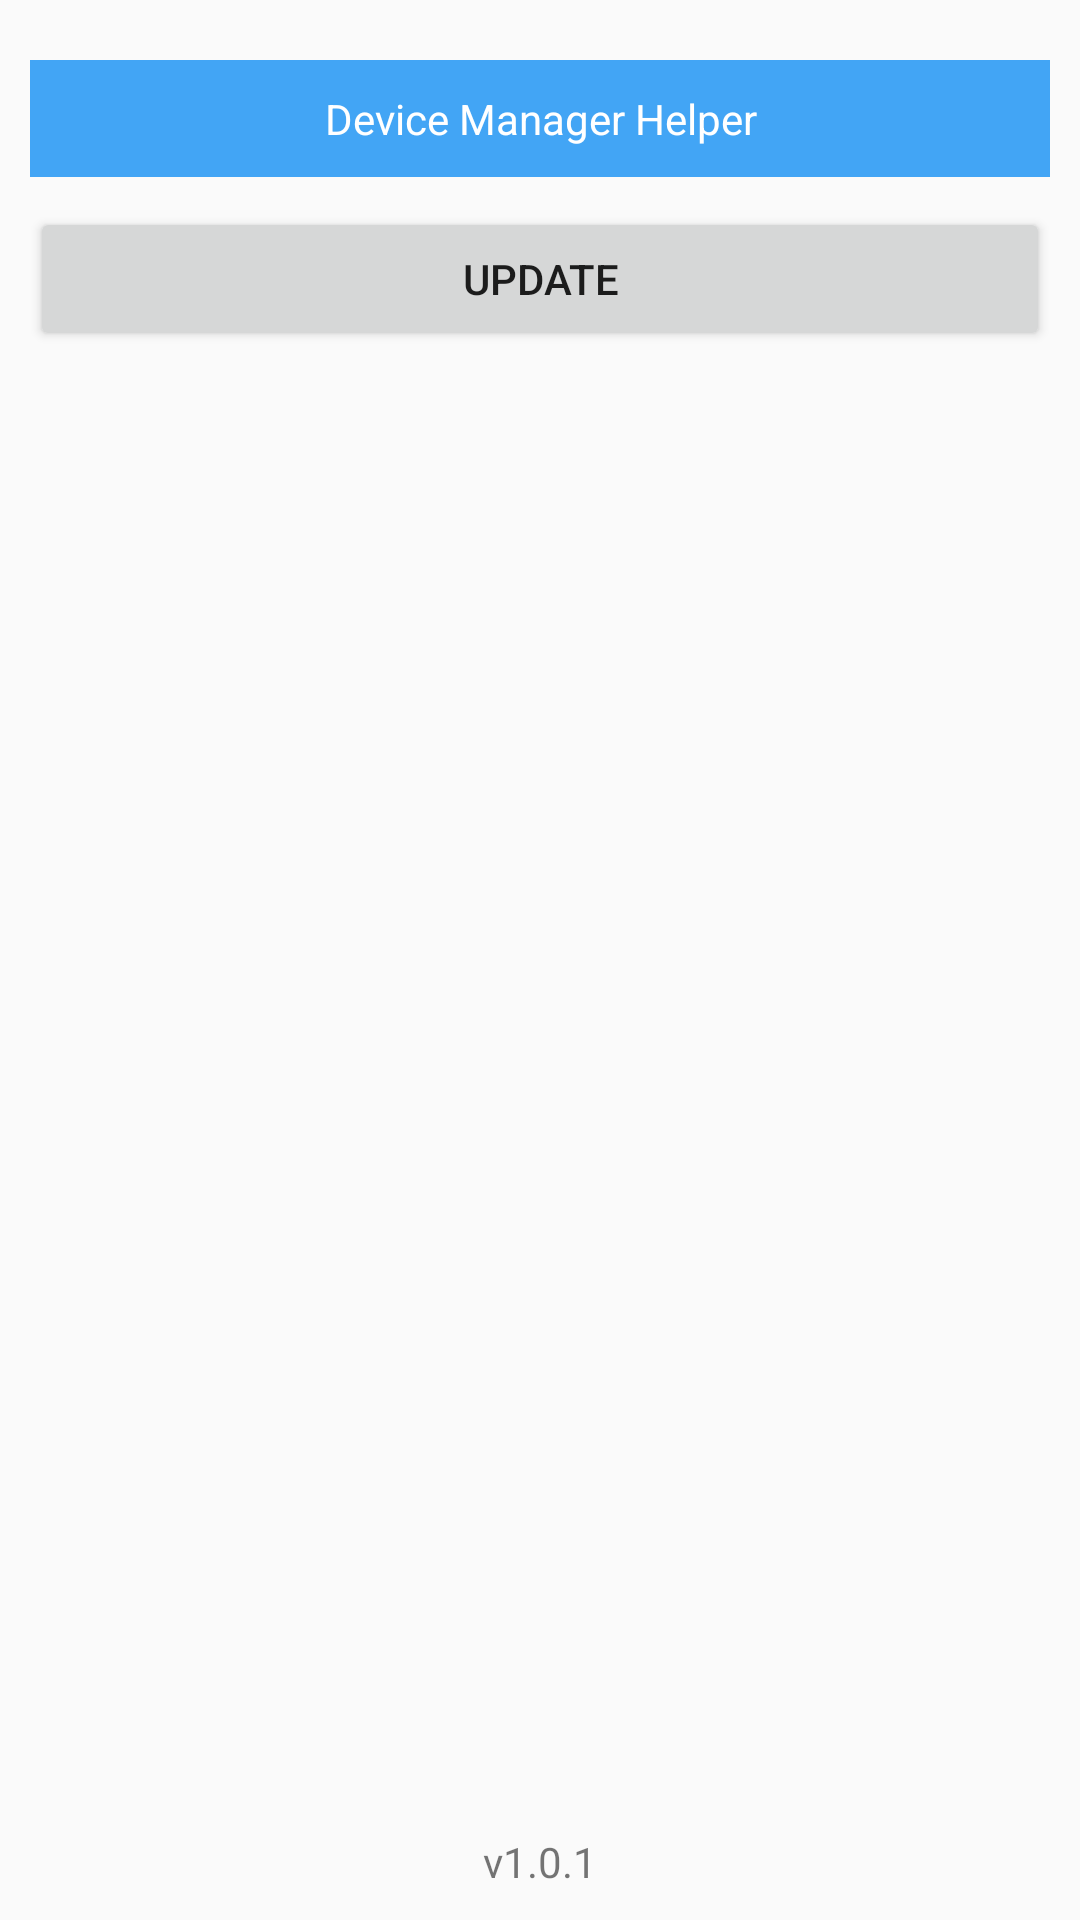

Reconstruct the res/layout file that produces this screen, plus the resources it refers to.
<!-- AndroidManifest.xml: application theme AppTheme -->
<!-- res/layout/activity_main.xml -->
<?xml version="1.0" encoding="utf-8"?>
<layout xmlns:android="http://schemas.android.com/apk/res/android"
    xmlns:app="http://schemas.android.com/apk/res-auto"
    xmlns:tools="http://schemas.android.com/tools"
    tools:context=".MainActivity">

    <LinearLayout
        android:layout_width="match_parent"
        android:layout_height="match_parent"
        android:orientation="vertical"
        android:padding="10dp">

        <TextView
            android:id="@+id/txtStatus"
            android:layout_width="match_parent"
            android:layout_height="wrap_content"
            android:layout_marginTop="10dp"
            android:background="#42A5F5"
            android:gravity="center"
            android:padding="10dp"
            android:text="Device Manager Helper"
            android:textColor="#FFF" />

        <Button
            android:id="@+id/btnUpdate"
            android:layout_width="match_parent"
            android:layout_height="wrap_content"
            android:layout_marginVertical="10dp"
            android:text="Update" />

        <RelativeLayout
            android:layout_width="match_parent"
            android:layout_height="match_parent">

            <TextView
                android:id="@+id/txtVersion"
                android:layout_width="wrap_content"
                android:layout_height="wrap_content"
                android:layout_alignParentBottom="true"
                android:layout_centerHorizontal="true"
                android:text="v1.0.1" />

        </RelativeLayout>

    </LinearLayout>

</layout>
<!-- resources referenced by this layout -->
<resources>
  <style name="AppTheme" parent="Theme.AppCompat.Light.DarkActionBar">
          
          <item name="colorPrimary">@color/colorPrimary</item>
          <item name="colorPrimaryDark">@color/colorPrimaryDark</item>
          <item name="colorAccent">@color/colorAccent</item>
      </style>
  <!-- not gathered from this repository: default colours our renderer supplied (Android Studio template values) -->
  <color name="colorPrimary">#FF6200EE</color>
  <color name="colorPrimaryDark">#FF3700B3</color>
  <color name="colorAccent">#FF03DAC5</color>
</resources>
